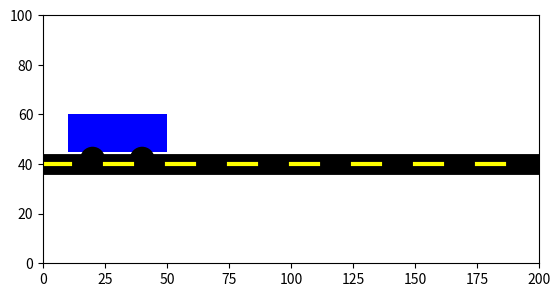

This figure's Python source:


import matplotlib.pyplot as plt
from matplotlib.animation import FuncAnimation

def dda_line(x1, y1, x2, y2):
    dx, dy = x2 - x1, y2 - y1
    steps = max(abs(dx), abs(dy))
    x_inc, y_inc = dx / steps, dy / steps

    x, y = x1, y1
    x_coords, y_coords = [], []

    for _ in range(steps):
        x_coords.append(round(x))
        y_coords.append(round(y))
        x += x_inc
        y += y_inc

    return x_coords, y_coords

fig, ax = plt.subplots()
ax.set_xlim(0, 200)
ax.set_ylim(0, 100)
ax.set_aspect('equal')


road_x, road_y = dda_line(0, 40, 200, 40)
ax.plot(road_x, road_y, color='black', linewidth=15)


for i in range(0, 200, 25):
    mark_x, mark_y = dda_line(i, 40, i+12, 40)
    ax.plot(mark_x, mark_y, color='yellow', linewidth=3)


car_body = plt.Rectangle((10, 45), width=40, height=15, facecolor='blue')
wheel1 = plt.Circle((20, 42), radius=5, facecolor='black')
wheel2 = plt.Circle((40, 42), radius=5, facecolor='black')

ax.add_patch(car_body)
ax.add_patch(wheel1)
ax.add_patch(wheel2)

def update(frame):

    x_offset = frame * 2
    car_body.set_xy((10 + x_offset, 45))
    wheel1.set_center((20 + x_offset, 42))
    wheel2.set_center((40 + x_offset, 42))
    
    return car_body, wheel1, wheel2

ani = FuncAnimation(fig, update, frames=range(0, 80), interval=50, blit=True, repeat=True)

plt.show()
